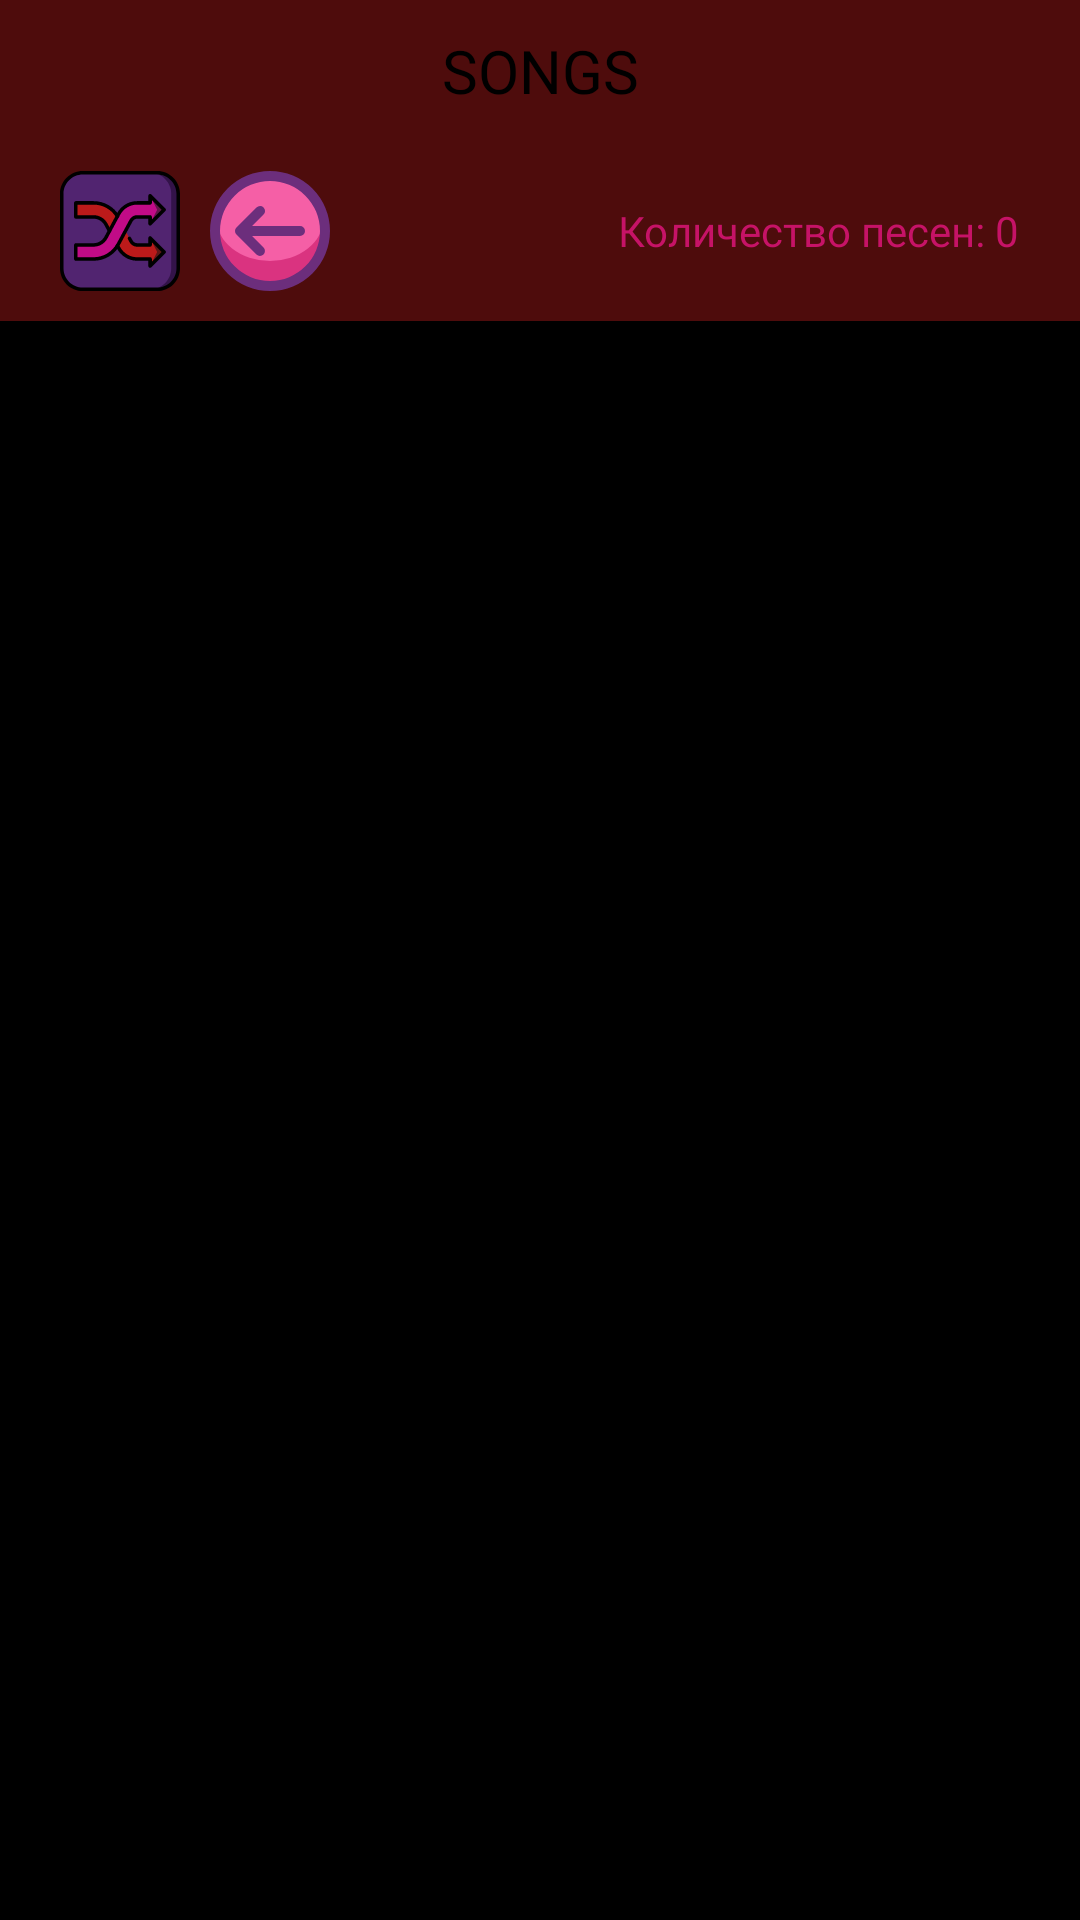

Here is an Android app screen rendered from its layout file. Give the layout XML and the strings, colors and styles it references.
<!-- AndroidManifest.xml: application theme Theme.Camelot -->
<!-- res/layout/activity_main.xml -->
<?xml version="1.0" encoding="utf-8"?>
<RelativeLayout xmlns:android="http://schemas.android.com/apk/res/android"
    xmlns:app="http://schemas.android.com/apk/res-auto"
    xmlns:tools="http://schemas.android.com/tools"
    android:layout_width="match_parent"
    android:layout_height="match_parent"
    tools:context=".MainActivity"
    android:background="@color/black">

    <RelativeLayout
        android:layout_width="match_parent"
        android:layout_height="wrap_content"
        android:background="@color/bloody"
        android:id="@+id/header">

        <TextView
            android:id="@+id/songs_text"
            android:layout_width="wrap_content"
            android:layout_height="wrap_content"
            android:layout_alignParentTop="true"
            android:layout_centerHorizontal="true"
            android:fontFamily="@font/black_ops_one"
            android:gravity="center"
            android:padding="10dp"
            android:singleLine="true"
            android:text="SONGS"
            android:textColor="@color/black"
            android:textSize="20sp" />

        <RelativeLayout
            android:layout_width="match_parent"
            android:layout_height="wrap_content"
            android:orientation="horizontal"
            android:layout_below="@+id/songs_text">

            <ImageView
                android:id="@+id/shuffle"
                android:layout_width="wrap_content"
                android:layout_height="wrap_content"
                android:layout_marginLeft="15dp"
                android:layout_marginTop="5dp"
                android:layout_marginBottom="5dp"
                android:padding="5dp"
                android:src="@drawable/ic_shuffle"
                android:layout_alignParentLeft="true"
                android:layout_centerVertical="true"/>

            <ImageView
                android:id="@+id/unshuffle"
                android:layout_width="wrap_content"
                android:layout_height="wrap_content"
                android:layout_centerVertical="true"
                android:layout_marginLeft="5dp"
                android:layout_marginTop="5dp"
                android:layout_marginBottom="5dp"
                android:layout_toEndOf="@+id/shuffle"
                android:src="@drawable/ic_unshuffle" />

            <TextView
                android:id="@+id/quantity_text"
                android:layout_width="wrap_content"
                android:layout_height="wrap_content"
                android:layout_alignParentRight="true"
                android:layout_centerVertical="true"
                android:layout_marginTop="5dp"
                android:layout_marginRight="15dp"
                android:layout_marginBottom="5dp"
                android:fontFamily="@font/lato_bold"
                android:padding="5dp"
                android:text="Количество песен: 0"
                android:textColor="@color/pink" />

        </RelativeLayout>
    </RelativeLayout>

    <androidx.recyclerview.widget.RecyclerView
        android:layout_width="match_parent"
        android:layout_height="wrap_content"
        android:id="@+id/recycler_view"
        android:layout_below="@+id/header"/>
</RelativeLayout>
<!-- resources referenced by this layout -->
<resources>
  <color name="black">#FF000000</color>
  <color name="bloody">#4E0C0C</color>
  <color name="pink">#C61367</color>
  <!-- drawable ic_shuffle: vector/xml drawable (drawable, 3665 chars, omitted) -->
  <!-- drawable ic_unshuffle (drawable) -->
  <vector android:height="40dp" android:viewportHeight="24"
      android:viewportWidth="24" android:width="40dp" xmlns:android="http://schemas.android.com/apk/res/android">
      <path android:fillColor="#da3380" android:pathData="M23,12A11,11 0,0 1,1 12a10.827,10.827 0,0 1,0.29 -2.5,11 11,0 0,1 21.42,0A10.827,10.827 0,0 1,23 12Z"/>
      <path android:fillColor="#f55fa6" android:pathData="M1.29,9.5a10.71,8.5 0,1 0,21.42 0a10.71,8.5 0,1 0,-21.42 0z"/>
      <path android:fillColor="#6c2e7c" android:pathData="M12,0A12,12 0,1 0,24 12,12.013 12.013,0 0,0 12,0ZM12,22A10,10 0,1 1,22 12,10.011 10.011,0 0,1 12,22Z"/>
      <path android:fillColor="#6c2e7c" android:pathData="M18,11H8.414l2.293,-2.293A1,1 0,1 0,9.293 7.293l-4,4a1,1 0,0 0,0 1.414l4,4a1,1 0,0 0,1.414 -1.414L8.414,13H18a1,1 0,0 0,0 -2Z"/>
  </vector>
  <style name="Theme.Camelot" parent="Base.Theme.Camelot" />
  <style name="Base.Theme.Camelot" parent="Theme.Material3.DayNight.NoActionBar">
          
          
      </style>
</resources>
